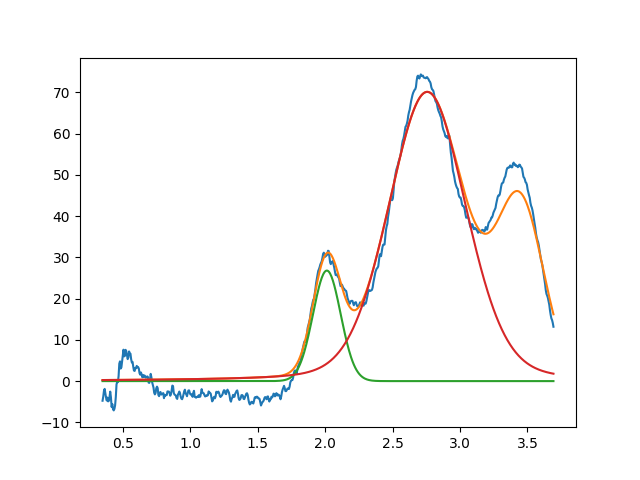

Source data for this figure (header and first rows):
2.012758878142075769e+00, 2.679241647128209181e+01, 2.415858671108569999e-01, 9.999999999999998890e-01
2.756884825298891784e+00, 7.011429330160818552e+01, 6.772236805161744311e-01, 8.137193521199991286e-01
3.450000000000000622e+00, 3.999999999999999289e+01, 3.999999999999999667e-01, 9.999999999999998890e-01
